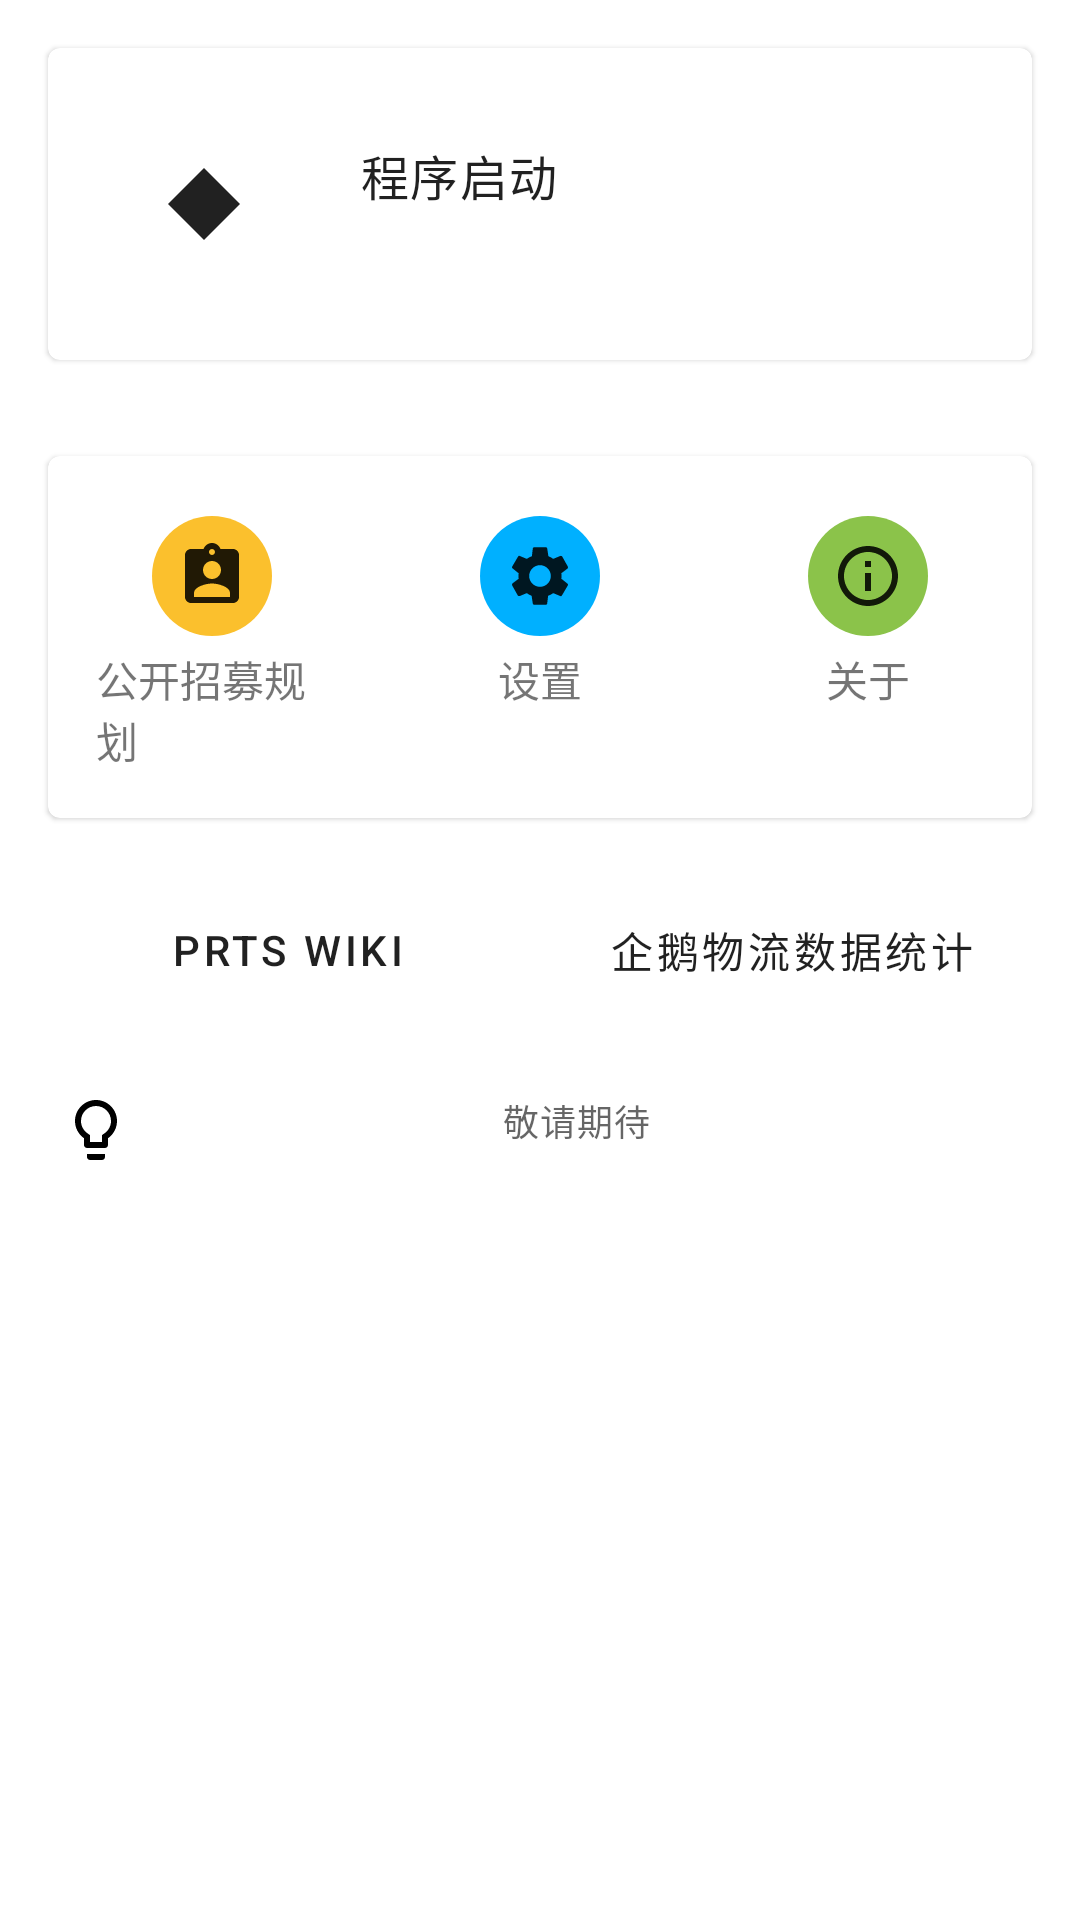

Here is an Android app screen rendered from its layout file. Give the layout XML and the strings, colors and styles it references.
<!-- AndroidManifest.xml: application theme Theme.Ark -->
<!-- res/layout/fragment_home.xml -->
<?xml version="1.0" encoding="utf-8"?>
<ScrollView xmlns:android="http://schemas.android.com/apk/res/android"
    xmlns:app="http://schemas.android.com/apk/res-auto"
    android:layout_width="match_parent"
    android:layout_height="match_parent">

    <LinearLayout
        android:layout_width="match_parent"
        android:layout_height="wrap_content"
        android:orientation="vertical">

        <com.google.android.material.card.MaterialCardView
            android:layout_width="match_parent"
            android:layout_height="wrap_content"
            android:layout_margin="@dimen/activity_margin">

            <LinearLayout
                android:layout_width="match_parent"
                android:layout_height="wrap_content"
                android:orientation="horizontal"
                android:paddingVertical="@dimen/view_padding">

                <ImageView
                    android:id="@+id/img_state"
                    android:layout_width="72dp"
                    android:layout_height="72dp"
                    android:layout_marginHorizontal="@dimen/view_padding"
                    android:background="?selectableItemBackgroundBorderless"
                    android:contentDescription="@null"
                    app:srcCompat="@drawable/ic_state_running_anim" />

                <LinearLayout
                    android:layout_width="match_parent"
                    android:layout_height="match_parent"
                    android:gravity="center_vertical"
                    android:orientation="vertical">

                    <TextView
                        android:id="@+id/txt_state"
                        android:layout_width="wrap_content"
                        android:layout_height="wrap_content"
                        android:layout_marginVertical="@dimen/control_margin"
                        android:text="@string/state_loading"
                        android:textAppearance="@style/TextAppearance.MaterialComponents.Body1" />

                    <TextView
                        android:id="@+id/txt_data"
                        android:layout_width="wrap_content"
                        android:layout_height="wrap_content" />
                </LinearLayout>
            </LinearLayout>
        </com.google.android.material.card.MaterialCardView>

        <com.google.android.material.card.MaterialCardView
            android:layout_width="match_parent"
            android:layout_height="wrap_content"
            android:layout_margin="@dimen/activity_margin">

            <LinearLayout
                android:layout_width="match_parent"
                android:layout_height="wrap_content"
                android:baselineAligned="false"
                android:orientation="horizontal">

                <LinearLayout
                    android:id="@+id/nav_recruit"
                    android:layout_width="0dp"
                    android:layout_height="wrap_content"
                    android:layout_weight="1"
                    android:background="?selectableItemBackground"
                    android:gravity="center_horizontal"
                    android:orientation="vertical"
                    android:padding="@dimen/view_padding">

                    <ImageView
                        android:layout_width="wrap_content"
                        android:layout_height="wrap_content"
                        android:layout_margin="@dimen/control_margin"
                        android:background="@drawable/bg_oval"
                        android:backgroundTint="@color/color_material_yellow"
                        android:contentDescription="@null"
                        android:padding="@dimen/control_padding"
                        android:src="@drawable/ic_recruit" />

                    <TextView
                        android:layout_width="wrap_content"
                        android:layout_height="wrap_content"
                        android:text="@string/title_recruit" />
                </LinearLayout>

                <LinearLayout
                    android:id="@+id/nav_settings"
                    android:layout_width="0dp"
                    android:layout_height="wrap_content"
                    android:layout_weight="1"
                    android:background="?selectableItemBackground"
                    android:gravity="center_horizontal"
                    android:orientation="vertical"
                    android:padding="@dimen/view_padding">

                    <ImageView
                        android:layout_width="wrap_content"
                        android:layout_height="wrap_content"
                        android:layout_margin="@dimen/control_margin"
                        android:background="@drawable/bg_oval"
                        android:backgroundTint="@color/color_material_blue"
                        android:contentDescription="@null"
                        android:padding="@dimen/control_padding"
                        android:src="@drawable/ic_settings" />

                    <TextView
                        android:layout_width="wrap_content"
                        android:layout_height="wrap_content"
                        android:text="@string/action_settings" />
                </LinearLayout>

                <LinearLayout
                    android:id="@+id/nav_about"
                    android:layout_width="0dp"
                    android:layout_height="wrap_content"
                    android:layout_weight="1"
                    android:background="?selectableItemBackground"
                    android:gravity="center_horizontal"
                    android:orientation="vertical"
                    android:padding="@dimen/view_padding">

                    <ImageView
                        android:layout_width="wrap_content"
                        android:layout_height="wrap_content"
                        android:layout_margin="@dimen/control_margin"
                        android:background="@drawable/bg_oval"
                        android:backgroundTint="@color/color_material_green"
                        android:contentDescription="@null"
                        android:padding="@dimen/control_padding"
                        android:src="@drawable/ic_info" />

                    <TextView
                        android:layout_width="wrap_content"
                        android:layout_height="wrap_content"
                        android:text="@string/title_about" />
                </LinearLayout>
            </LinearLayout>
        </com.google.android.material.card.MaterialCardView>

        <LinearLayout
            android:layout_width="match_parent"
            android:layout_height="wrap_content"
            android:layout_marginHorizontal="@dimen/activity_margin"
            android:gravity="center_vertical"
            android:orientation="horizontal">

            <Button
                android:id="@+id/action_wiki"
                style="@style/Widget.MaterialComponents.Button.OutlinedButton"
                android:layout_width="0dp"
                android:layout_height="wrap_content"
                android:layout_marginVertical="@dimen/control_margin"
                android:layout_marginEnd="@dimen/control_margin"
                android:layout_weight="1"
                android:text="@string/action_wiki"
                android:textColor="?android:textColorPrimary" />

            <Button
                android:id="@+id/action_penguin"
                style="@style/Widget.MaterialComponents.Button.OutlinedButton"
                android:layout_width="0dp"
                android:layout_height="wrap_content"
                android:layout_marginVertical="@dimen/control_margin"
                android:layout_marginStart="@dimen/control_margin"
                android:layout_weight="1"
                android:text="@string/action_penguin"
                android:textColor="?android:textColorPrimary" />
        </LinearLayout>

        <TextView
            android:id="@+id/txt_tips"
            android:layout_width="match_parent"
            android:layout_height="wrap_content"
            android:layout_margin="@dimen/activity_margin"
            android:gravity="center_horizontal"
            android:padding="@dimen/control_margin"
            android:text="@string/coming_soon"
            android:textAppearance="@style/TextAppearance.MaterialComponents.Caption"
            app:drawableStartCompat="@drawable/ic_lightbulb" />
    </LinearLayout>
</ScrollView>
<!-- resources referenced by this layout -->
<resources>
  <color name="color_material_blue">#00B0FF</color>
  <color name="color_material_green">#8BC34A</color>
  <color name="color_material_yellow">#FBC02D</color>
  <dimen name="activity_margin">16dp</dimen>
  <dimen name="control_margin">4dp</dimen>
  <dimen name="control_padding">8dp</dimen>
  <dimen name="view_padding">16dp</dimen>
  <!-- drawable bg_oval (drawable) -->
  <shape xmlns:android="http://schemas.android.com/apk/res/android"
      android:shape="oval">
      <solid android:color="?colorBackgroundFloating" />
  </shape>
  <!-- drawable ic_info (drawable) -->
  <vector xmlns:android="http://schemas.android.com/apk/res/android"
      android:width="24dp"
      android:height="24dp"
      android:viewportWidth="24.0"
      android:viewportHeight="24.0">
      <path
          android:fillColor="?android:attr/textColorPrimary"
          android:pathData="M11,7h2v2h-2zM11,11h2v6h-2zM12,2C6.48,2 2,6.48 2,12s4.48,10 10,10 10,-4.48 10,-10S17.52,2 12,2zM12,20c-4.41,0 -8,-3.59 -8,-8s3.59,-8 8,-8 8,3.59 8,8 -3.59,8 -8,8z" />
  </vector>
  <!-- drawable ic_recruit (drawable) -->
  <vector xmlns:android="http://schemas.android.com/apk/res/android"
      android:width="24dp"
      android:height="24dp"
      android:viewportWidth="24"
      android:viewportHeight="24">
      <path
          android:fillColor="@android:color/white"
          android:pathData="M18,16l-2,0l0,-1l-8,0l0,1l-2,0l0,-1l-4,0l0,5l20,0l0,-5l-4,0z" />
      <path
          android:fillColor="@android:color/white"
          android:pathData="M20,8h-3V6c0,-1.1 -0.9,-2 -2,-2H9C7.9,4 7,4.9 7,6v2H4c-1.1,0 -2,0.9 -2,2v4h4v-2h2v2h8v-2h2v2h4v-4C22,8.9 21.1,8 20,8zM15,8H9V6h6V8z" />
  </vector>
  <!-- drawable ic_state_running_anim (drawable) -->
  <animated-vector xmlns:android="http://schemas.android.com/apk/res/android"
      android:drawable="@drawable/ic_state_running">
      <target
          android:name="outside"
          android:animation="@animator/anim_default" />
      <target
          android:name="core_alpha"
          android:animation="@animator/anim_core_alpha" />
      <target
          android:name="core_scale"
          android:animation="@animator/anim_core_scale_x" />
      <target
          android:name="core_scale"
          android:animation="@animator/anim_core_scale_y" />
  </animated-vector>
  <string name="action_penguin">企鹅物流数据统计</string>
  <string name="action_settings">设置</string>
  <string name="action_wiki">PRTS Wiki</string>
  <string name="coming_soon">敬请期待</string>
  <string name="state_loading">程序启动</string>
  <string name="title_about">关于</string>
  <string name="title_recruit">公开招募规划</string>
  <style name="Theme.Ark" parent="Theme.Base">
          <item name="toolbarStyle">@style/Widget.MaterialComponents.Toolbar</item>
          <item name="alertDialogTheme">@style/Theme.Ark.AlertDialogOverlay</item>
          <item name="materialAlertDialogTheme">@style/Theme.Ark.AlertDialogOverlay</item>
      </style>
  <style name="Theme.Base" parent="Theme.MaterialComponents.DayNight.DarkActionBar">
          <item name="colorPrimary">@color/color_primary</item>
          <item name="colorPrimaryDark">@color/color_primary_dark</item>
          <item name="colorSecondary">@color/color_secondary</item>
          <item name="windowActionBar">false</item>
          <item name="windowNoTitle">true</item>
          <item name="android:forceDarkAllowed" tools:targetApi="q">false</item>
      </style>
  <style name="Theme.Ark.AlertDialogOverlay" parent="ThemeOverlay.MaterialComponents.MaterialAlertDialog">
          <item name="colorPrimary">@color/color_secondary</item>
          <item name="dialogCornerRadius">4dp</item>
      </style>
  <color name="color_primary">#212121</color>
  <color name="color_primary_dark">#212121</color>
  <color name="color_secondary">#FFA000</color>
</resources>
